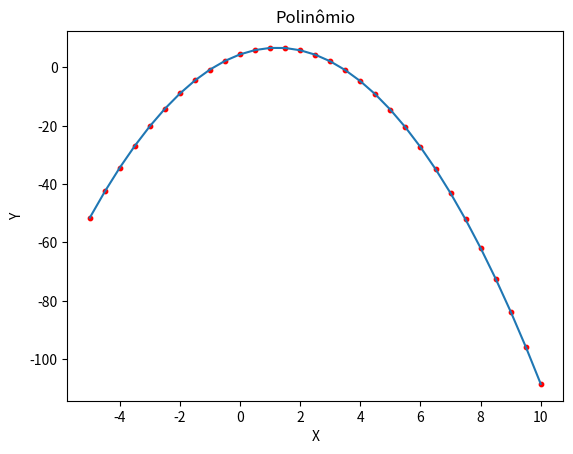

Here is the Python script that generated this plot:
import matplotlib as mpl
import matplotlib.pyplot as plt

# Pode ser aplicado um condicional para filtrar os elementos do for
polinomio = lambda x : -1.5*x**2 + 3.7*x + 4.5
x = [v/10 for v in range(-50, 101, 5)]
print('x\n', x)
y = [polinomio(v) for v in x]
print('y\n', y)

# O método plot() autodefine as escalas dos eixos do gráfico
plt.plot(x, y)
plt.xlabel('X')
plt.ylabel('Y')
plt.title('Polinômio')
plt.scatter(x, y, color = 'r', marker = 'o', s = 10)
plt.show()
